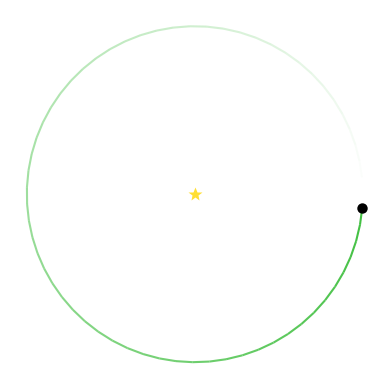

Source code (Python):
""" snippet to create a fading line plot with Matplotlib

Idea and some code taken from the REBOUND package
https://rebound.readthedocs.io/en/latest/
"""

import numpy as np
import matplotlib.pyplot as plt
from matplotlib.collections import LineCollection

r = 1
theta = np.arange(0, 2*np.pi, 0.1)
x = r*np.cos(theta)
y = r*np.sin(theta)

# intitial colour rgb and alpha
colour = np.array([63, 191, 63])/255
alpha = 1

def fade_line(x, y, colour, alpha):
    # make LineCollection
    Npts = len(x)

    # create colours array
    colours = np.zeros((Npts, 4))
    colours[:, 0:3] = colour
    colours[:, 3] = alpha*np.linspace(0, 1, Npts)

    # N-1 segments for N points
    # (x, y) start point and (x2, y2) end point
    # in 3D array each segment 2D inside
    segments = np.zeros((Npts-1, 2, 2))
    # segment start values - slice of last value
    segments[:, 0, 0] = x[:-1]
    segments[:, 0, 1] = y[:-1]
    # segements end values - slice of first value
    segments[:, 1, 0] = x[1:]
    segments[:, 1, 1] = y[1:]
    print(segments)

    lc = LineCollection(segments, color=colours)
    return lc

# show some example data
f, ax = plt.subplots()
lc = fade_line(x, y, colour, alpha)
ax.add_collection(lc)

ax.set_xlim(-1.1, 1.1)
ax.set_ylim(-1.1, 1.1)
ax.set_aspect('equal')
ax.set_axis_off()

ax.plot(0, 0, marker='*', markersize='10', color='gold', alpha=.8,
    markeredgecolor = 'none')
ax.plot(x[-1], y[-1], marker='.', markersize='15', color='k', 
    alpha=1, markeredgecolor = 'none')
    
plt.show()